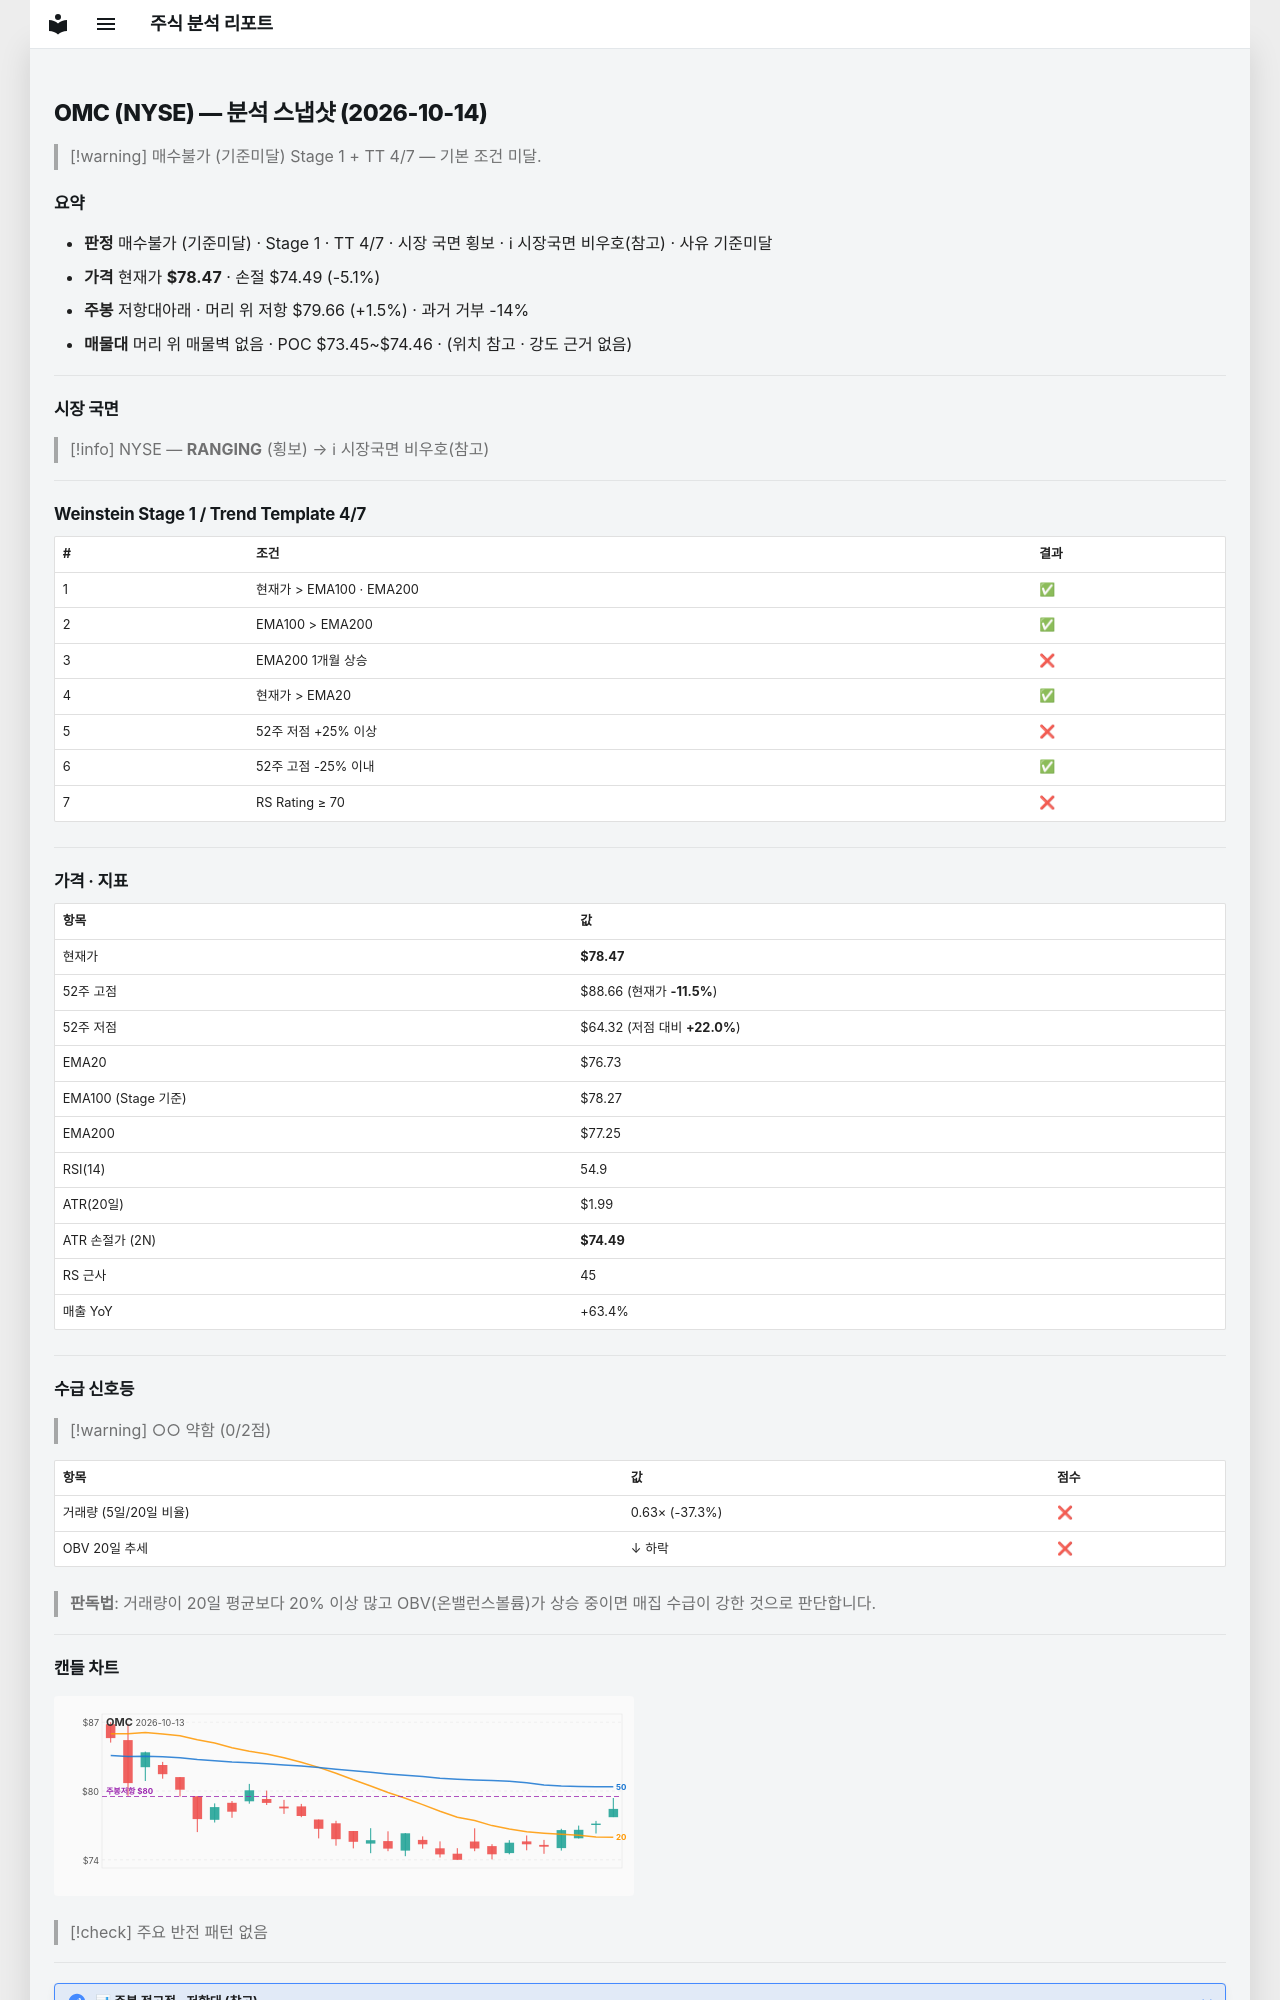

repository: soloandco/stock-reports · page: snapshots/OMC-2026-10-14/index.html · generator: mkdocs

---
type: analysis-snapshot
title: OMC 분석 스냅샷
ticker: OMC
market: NYSE
created: 2026-10-14
updated: 2026-10-14
bar-date: 2026-10-13
verdict: 매수불가
verdict-reason: 기준미달
real-rr: 0.30
sma50-gap-pct: 2.3
weekly-position: 저항대아래
weekly-overhead-price: 79.66
weekly-overhead-pct: 1.5
stage: 1
trend-template-score: 4
tt-max: 7
ma-set: ema-20-100-200
price: 78.47000122070312
stop-price: 74.48833769885978
market-regime: RANGING
supply-demand-score: 0/2
supply-demand-label: 약함
status: tracking
tags:
  - stock-agent
  - watchlist
  - OMC
  - analysis
related:
  - "[[analysis-template]]"
---

# OMC (NYSE) — 분석 스냅샷 (2026-10-14)

> [!warning] 매수불가 (기준미달)
> Stage 1 + TT 4/7 — 기본 조건 미달.

## 요약

- **판정** 매수불가 (기준미달) · Stage 1 · TT 4/7 · 시장 국면 횡보 · ℹ 시장국면 비우호(참고) · 사유 기준미달
- **가격** 현재가 **$78.47** · 손절 $74.49 (-5.1%)
- **주봉** 저항대아래 · 머리 위 저항 $79.66 (+1.5%) · 과거 거부 -14%
- **매물대** 머리 위 매물벽 없음 · POC $73.45~$74.46 · (위치 참고 · 강도 근거 없음)

---

## 시장 국면

> [!info] NYSE — **RANGING** (횡보) → ℹ 시장국면 비우호(참고)

---

## Weinstein Stage 1 / Trend Template 4/7

| # | 조건 | 결과 |
|---|------|------|
| 1 | 현재가 > EMA100 · EMA200 | ✅ |
| 2 | EMA100 > EMA200 | ✅ |
| 3 | EMA200 1개월 상승 | ❌ |
| 4 | 현재가 > EMA20 | ✅ |
| 5 | 52주 저점 +25% 이상 | ❌ |
| 6 | 52주 고점 -25% 이내 | ✅ |
| 7 | RS Rating ≥ 70 | ❌ |

---

## 가격 · 지표

| 항목 | 값 |
|------|---|
| 현재가 | **$78.47** |
| 52주 고점 | $88.66 (현재가 **-11.5%**) |
| 52주 저점 | $64.32 (저점 대비 **+22.0%**) |
| EMA20 | $76.73 |
| EMA100 (Stage 기준) | $78.27 |
| EMA200 | $77.25 |
| RSI(14) | 54.9 |
| ATR(20일) | $1.99 |
| ATR 손절가 (2N) | **$74.49** |
| RS 근사 | 45 |
| 매출 YoY | +63.4% |

---
## 수급 신호등

> [!warning] ○○ 약함 (0/2점)

| 항목 | 값 | 점수 |
|------|------|------|
| 거래량 (5일/20일 비율) | 0.63× (-37.3%) | ❌ |
| OBV 20일 추세 | ↓ 하락 | ❌ |

> **판독법**: 거래량이 20일 평균보다 20% 이상 많고 OBV(온밸런스볼륨)가 상승 중이면 매집 수급이 강한 것으로 판단합니다.

---
